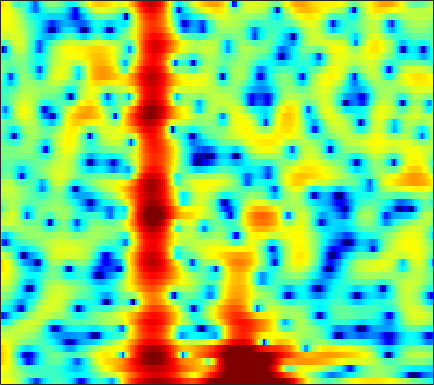

The table this chart was drawn from, first rows:
5.0757, 5.0112, 4.8182, 4.5029, 4.1827, 3.6364, 2.949, 2.3344, 1.3645, 0.2013, -1.19, -2.4085, -4.322, -6.6649, -8.7485, -11.756, -13.334, -12.394, -9.9251, -7.6706, -5.9216, -4.9015, -3.8613, -3.112
3.937, 3.812, 3.576, 3.266, 2.988, 2.56, 2.077, 1.687, 1.139, 0.5713, 0.002802, -0.4139, -0.9357, -1.403, -1.708, -2.047, -2.303, -2.442, -2.566, -2.63, -2.66, -2.675, -2.702, -2.748
5.145, 4.838, 4.348, 3.771, 3.284, 2.57, 1.796, 1.188, 0.3661, -0.4467, -1.211, -1.726, -2.302, -2.728, -2.939, -3.083, -3.1, -3.049, -2.929, -2.788, -2.66, -2.591, -2.551, -2.583
6.97, 6.424, 5.549, 4.495, 3.58, 2.182, 0.5683, -0.8044, -2.892, -5.332, -8.236, -10.75, -14.07, -14.82, -13.1, -10.3, -7.947, -6.522, -4.971, -3.758, -2.814, -2.267, -1.725, -1.377
7.455, 6.796, 5.701, 4.34, 3.121, 1.209, -1.078, -3.075, -6.153, -9.742, -13.67, -16.34, -18.11, -16.94, -14.98, -12.02, -9.289, -7.503, -5.521, -3.959, -2.756, -2.07, -1.407, -0.9851
6.75, 6.292, 5.509, 4.519, 3.637, 2.292, 0.7533, -0.5048, -2.269, -4.016, -5.51, -6.312, -6.762, -6.559, -6.091, -5.253, -4.36, -3.722, -2.971, -2.385, -1.979, -1.806, -1.761, -1.943
4.385, 4.282, 4.042, 3.687, 3.355, 2.845, 2.281, 1.843, 1.259, 0.6992, 0.1924, -0.1425, -0.5168, -0.818, -1.006, -1.225, -1.43, -1.596, -1.856, -2.185, -2.597, -2.968, -3.566, -4.319
2.452, 2.576, 2.671, 2.704, 2.694, 2.636, 2.539, 2.441, 2.282, 2.092, 1.869, 1.673, 1.372, 1.018, 0.7139, 0.2357, -0.3291, -0.8164, -1.571, -2.456, -3.469, -4.293, -5.421, -6.532
0.5182, 0.6405, 0.8506, 1.137, 1.382, 1.728, 2.057, 2.277, 2.521, 2.696, 2.792, 2.804, 2.73, 2.539, 2.308, 1.864, 1.242, 0.636, -0.3913, -1.726, -3.474, -5.143, -8.019, -12.14
-5.494, -5.863, -5.375, -4.095, -3.011, -1.673, -0.5443, 0.1614, 0.9413, 1.583, 2.103, 2.432, 2.772, 2.999, 3.084, 3.061, 2.859, 2.575, 2.021, 1.246, 0.229, -0.6897, -2.036, -3.384
-12.2, -14.36, -12.46, -9.191, -7.407, -5.839, -4.872, -4.369, -3.803, -3.183, -2.387, -1.674, -0.6547, 0.3318, 0.9975, 1.746, 2.308, 2.596, 2.812, 2.859, 2.76, 2.605, 2.327, 2.014
-3.701, -4.198, -4.774, -5.31, -5.807, -6.764, -8.322, -10.11, -13.86, -18.37, -14.5, -10.44, -6.598, -3.874, -2.312, -0.6595, 0.6226, 1.395, 2.207, 2.792, 3.209, 3.41, 3.546, 3.548
-1.108, -1.469, -2.079, -2.875, -3.593, -4.714, -6.053, -7.162, -8.55, -9.284, -8.954, -8.087, -6.58, -5.007, -3.872, -2.461, -1.193, -0.325, 0.7083, 1.586, 2.293, 2.722, 3.14, 3.387
0.5881, 0.3977, -0.01257, -0.6013, -1.148, -2.007, -2.97, -3.736, -4.771, -5.753, -6.604, -7.086, -7.399, -7.157, -6.568, -5.328, -3.851, -2.73, -1.335, -0.0902, 0.9502, 1.598, 2.295, 2.794
2.422, 2.31, 1.978, 1.457, 0.9281, 0.03331, -1.058, -2.024, -3.564, -5.497, -8.033, -10.65, -16.18, -26.65, -18.33, -11.36, -7.388, -5.242, -3.051, -1.373, -0.06229, 0.7194, 1.543, 2.157
3.881, 3.741, 3.38, 2.829, 2.3, 1.451, 0.419, -0.4704, -1.805, -3.285, -4.886, -6.075, -7.404, -8.028, -7.843, -6.864, -5.517, -4.477, -3.135, -1.938, -0.9156, -0.266, 0.4174, 0.9015
5.1, 4.862, 4.395, 3.766, 3.205, 2.343, 1.359, 0.5584, -0.538, -1.659, -2.728, -3.452, -4.264, -4.835, -5.082, -5.13, -4.841, -4.453, -3.773, -2.951, -2.125, -1.546, -0.9014, -0.495
6.251, 5.872, 5.233, 4.429, 3.722, 2.648, 1.461, 0.5081, -0.8044, -2.115, -3.366, -4.26, -5.4, -6.51, -7.331, -8.363, -8.92, -8.696, -7.487, -5.718, -3.933, -2.795, -1.601, -0.8067
6.248, 5.742, 4.913, 3.889, 2.962, 1.521, -0.1853, -1.645, -3.817, -6.009, -7.818, -8.689, -9.327, -9.97, -10.86, -13.35, -18.85, -22.37, -13.87, -8.204, -4.613, -2.678, -0.8298, 0.4058
3.654, 3.103, 2.239, 1.235, 0.3529, -1.093, -2.998, -4.833, -8.192, -13.52, -24.1, -20.68, -13.56, -10.42, -9.066, -7.864, -6.989, -6.176, -4.761, -3.121, -1.51, -0.3993, 0.8994, 1.884
-1.345, -2.01, -2.701, -3.121, -3.333, -3.671, -4.15, -4.652, -5.454, -6.219, -6.66, -6.614, -6.081, -5.223, -4.54, -3.62, -2.705, -2.068, -1.195, -0.3209, 0.533, 1.121, 1.833, 2.47
-9.216, -12.74, -14.03, -10.27, -7.909, -5.776, -4.407, -3.748, -3.164, -2.762, -2.447, -2.2, -1.857, -1.448, -1.119, -0.701, -0.2473, 0.08508, 0.5013, 0.8965, 1.288, 1.584, 1.932, 2.273
-5.454, -6.788, -7.292, -6.119, -4.873, -3.349, -2.165, -1.502, -0.8418, -0.37, -0.02559, 0.1709, 0.3879, 0.548, 0.6616, 0.779, 0.8222, 0.8545, 0.8434, 0.8039, 0.7419, 0.7365, 0.8018, 0.9206
0.8135, 0.4719, 0.2827, 0.2956, 0.4326, 0.6932, 0.8943, 1.028, 1.131, 1.139, 1.099, 1.044, 0.9837, 0.9163, 0.844, 0.7363, 0.5151, 0.2242, -0.3105, -1.053, -1.965, -2.695, -3.331, -3.274
2.905, 2.852, 2.893, 2.944, 2.943, 2.846, 2.587, 2.292, 1.7, 0.9451, 0.12, -0.4398, -0.925, -0.9717, -0.8467, -0.6178, -0.498, -0.703, -1.369, -2.76, -5.197, -8.352, -17.38, -17.8
0.2589, 1.222, 2.28, 3.024, 3.305, 3.309, 2.931, 2.29, 0.9442, -1.107, -4.243, -7.621, -12.39, -9.27, -5.93, -3.092, -1.473, -0.7674, -0.4636, -0.7332, -1.345, -1.927, -2.511, -2.344
-4.42, -1.927, 0.2184, 1.468, 1.998, 2.248, 1.997, 1.509, 0.471, -1.058, -2.964, -4.445, -5.692, -5.209, -4.186, -2.676, -1.508, -0.8474, -0.2493, 0.1293, 0.3258, 0.4433, 0.5569, 0.7501
-0.243, 0.2253, 0.8684, 1.37, 1.6, 1.706, 1.549, 1.317, 0.8334, 0.2246, -0.4403, -0.885, -1.325, -1.569, -1.595, -1.544, -1.358, -1.247, -1.04, -0.8008, -0.5535, -0.357, -0.06131, 0.1624
1.875, 1.982, 2.109, 2.194, 2.193, 2.1, 1.914, 1.698, 1.328, 0.9, 0.4356, 0.08164, -0.4082, -0.9327, -1.306, -1.863, -2.38, -2.734, -3.044, -3.094, -2.747, -2.328, -1.605, -0.955
2.567, 2.711, 2.818, 2.809, 2.72, 2.481, 2.146, 1.806, 1.34, 0.8676, 0.4259, 0.07753, -0.4255, -1.051, -1.679, -2.8, -4.496, -6.14, -8.933, -10.68, -8.555, -6.082, -3.439, -1.489
1.299, 1.756, 2.122, 2.155, 1.967, 1.432, 0.5734, -0.17, -1.191, -1.958, -2.259, -2.187, -1.931, -1.776, -1.92, -2.483, -3.695, -5.01, -7.19, -8.459, -6.538, -4.328, -1.67, 0.2581
-1.958, -0.9494, -0.2283, -0.1137, -0.4249, -1.401, -3.131, -5.105, -9.223, -16.19, -14.32, -9.642, -5.911, -3.78, -2.757, -1.97, -1.542, -1.403, -1.214, -0.8427, -0.2167, 0.3952, 1.292, 2.159
-2.816, -2.094, -1.553, -1.449, -1.659, -2.321, -3.422, -4.557, -6.204, -7.4, -7.256, -6.315, -4.758, -3.385, -2.527, -1.673, -1.007, -0.6294, -0.2031, 0.2531, 0.7105, 1.106, 1.62, 2.152
-1.698, -1.425, -1.169, -1.084, -1.125, -1.31, -1.636, -1.9, -2.226, -2.416, -2.413, -2.269, -1.982, -1.637, -1.413, -1.142, -0.976, -0.8669, -0.736, -0.5773, -0.3241, -0.05225, 0.4295, 0.9843
-0.6958, -0.5271, -0.3545, -0.2571, -0.231, -0.2458, -0.2734, -0.2856, -0.3028, -0.3043, -0.2805, -0.2774, -0.2939, -0.3838, -0.5319, -0.8525, -1.35, -1.817, -2.5, -3.154, -3.423, -3.259, -2.455, -1.284
-0.4402, -0.2605, -0.1775, -0.1951, -0.2429, -0.2868, -0.2326, -0.1439, 0.06834, 0.3211, 0.5464, 0.6511, 0.6741, 0.486, 0.1959, -0.5025, -1.582, -2.789, -5.117, -8.801, -14.93, -15.6, -8.912, -4.429
-1.086, -1.147, -1.562, -2.265, -2.866, -3.508, -3.66, -3.317, -2.399, -1.314, -0.3706, 0.1903, 0.6527, 0.7944, 0.6815, 0.2238, -0.5814, -1.45, -2.935, -4.592, -5.832, -5.816, -4.366, -2.325
-1.337, -1.939, -3.239, -5.357, -7.807, -13.4, -20.83, -13.28, -7.294, -3.905, -1.751, -0.6484, 0.3132, 0.8324, 0.9559, 0.8792, 0.5267, 0.1876, -0.3558, -0.8353, -1.113, -1.084, -0.7931, -0.1627
-0.2331, -0.949, -2.067, -3.426, -4.505, -5.761, -6.063, -5.337, -3.63, -1.874, -0.4212, 0.3768, 1.113, 1.464, 1.525, 1.353, 0.9502, 0.5497, -0.04178, -0.6559, -1.177, -1.462, -1.621, -1.466
0.2909, -0.4106, -1.109, -1.458, -1.45, -1.17, -0.6338, -0.05254, 0.7435, 1.524, 2.157, 2.477, 2.686, 2.542, 2.253, 1.562, 0.6057, -0.29, -1.56, -2.955, -4.289, -5.32, -6.555, -7.565
-2.826, -4.795, -6.098, -4.652, -2.939, -0.8051, 0.8947, 1.94, 2.983, 3.727, 4.157, 4.275, 4.103, 3.556, 2.867, 1.502, -0.3537, -2.154, -5.093, -8.307, -10.56, -11.51, -12.69, -16.17
-5.048, -8.026, -10.26, -6.834, -3.933, -0.9896, 1.113, 2.253, 3.414, 4.166, 4.556, 4.609, 4.336, 3.699, 2.891, 1.379, -0.7745, -2.962, -7.042, -13.01, -17.17, -13.81, -10.49, -8.422
-2.78, -2.872, -2.657, -1.929, -1.186, -0.07406, 1.047, 1.761, 2.575, 3.149, 3.47, 3.531, 3.39, 2.944, 2.424, 1.5, 0.2755, -0.747, -2.214, -3.462, -4.18, -4.391, -4.125, -3.628
-3.386, -2.807, -2.143, -1.53, -1.047, -0.367, 0.3201, 0.8444, 1.453, 1.946, 2.282, 2.425, 2.461, 2.293, 2.083, 1.665, 1.14, 0.729, 0.1948, -0.2437, -0.569, -0.7315, -0.8324, -0.8977
-3.233, -3.019, -2.889, -2.79, -2.596, -2.128, -1.463, -0.8511, -0.05727, 0.6467, 1.187, 1.464, 1.643, 1.669, 1.58, 1.366, 1.137, 0.9508, 0.7879, 0.6813, 0.6473, 0.6992, 0.7304, 0.7495
-2.092, -3.053, -4.717, -6.573, -7.587, -7.217, -5.219, -3.607, -1.783, -0.4442, 0.4382, 0.8215, 1.019, 0.925, 0.6764, 0.2441, -0.1914, -0.4214, -0.4856, -0.2245, 0.3036, 0.7624, 1.371, 1.88
-0.4171, -1.979, -4.786, -8.991, -13.05, -11.96, -6.89, -4.296, -1.915, -0.4465, 0.3494, 0.581, 0.4553, -0.2226, -1.055, -2.655, -4.825, -6.41, -7.082, -5.157, -2.603, -0.9657, 0.8319, 2.146
0.6465, -0.2076, -1.308, -2.223, -2.628, -2.634, -2.069, -1.505, -0.7312, -0.1984, -0.000939, -0.09952, -0.6118, -1.611, -2.724, -4.867, -8.051, -11.11, -12.88, -8.837, -4.959, -2.75, -0.5371, 1.128
-0.1281, -0.5476, -0.9348, -1.086, -1.064, -0.883, -0.5858, -0.3657, -0.1407, -0.07152, -0.1996, -0.4765, -1.076, -1.891, -2.63, -3.69, -4.664, -5.118, -5.18, -4.534, -3.366, -2.359, -0.9923, 0.2918
-2.785, -3.281, -3.229, -2.479, -1.728, -0.747, 0.03583, 0.4792, 0.778, 0.8037, 0.5505, 0.1718, -0.5884, -1.571, -2.4, -3.572, -4.561, -5.045, -5.129, -4.566, -3.543, -2.624, -1.325, -0.08894
-9.529, -18.08, -11.93, -5.245, -2.489, -0.136, 1.31, 1.987, 2.458, 2.488, 2.092, 1.545, 0.4644, -1.089, -2.617, -5.236, -8.567, -11.26, -12.01, -9.04, -6.049, -4.166, -2.204, -0.6361
-1.476, -2.073, -1.716, -0.3923, 0.7391, 2.016, 2.915, 3.309, 3.533, 3.377, 2.854, 2.214, 1.019, -0.629, -2.229, -4.875, -8.182, -10.68, -11.66, -9.488, -7.101, -5.692, -4.159, -2.896
2.63, 2.558, 2.629, 2.849, 3.064, 3.336, 3.502, 3.518, 3.351, 2.964, 2.362, 1.751, 0.7191, -0.5283, -1.566, -3.035, -4.487, -5.458, -6.464, -7.156, -7.628, -7.984, -8.316, -8.339
3.858, 3.893, 3.921, 3.924, 3.889, 3.787, 3.593, 3.388, 2.983, 2.444, 1.756, 1.151, 0.2364, -0.7773, -1.593, -2.741, -3.949, -4.864, -6.173, -7.681, -9.593, -11.43, -15.13, -21.46
4.269, 4.375, 4.404, 4.319, 4.184, 3.905, 3.519, 3.152, 2.59, 1.916, 1.123, 0.4683, -0.4629, -1.44, -2.191, -3.194, -4.182, -4.928, -5.976, -7.145, -8.586, -9.813, -11.7, -13.3
4.603, 4.743, 4.738, 4.533, 4.278, 3.818, 3.251, 2.751, 2.016, 1.182, 0.2498, -0.5301, -1.684, -2.915, -3.794, -4.783, -5.398, -5.668, -5.808, -5.882, -5.99, -6.173, -6.425, -6.605
5.309, 5.344, 5.094, 4.554, 3.995, 3.139, 2.246, 1.626, 0.8076, -0.001685, -0.9489, -1.859, -3.471, -5.711, -7.88, -10.71, -11, -9.293, -6.871, -5.09, -3.872, -3.284, -2.77, -2.511
6.182, 5.882, 5.05, 3.732, 2.414, 0.3066, -1.832, -2.903, -3.112, -2.638, -2.403, -2.633, -3.6, -5.469, -7.585, -10.89, -10.89, -8.357, -5.15, -2.895, -1.406, -0.5873, 0.08108, 0.3814
